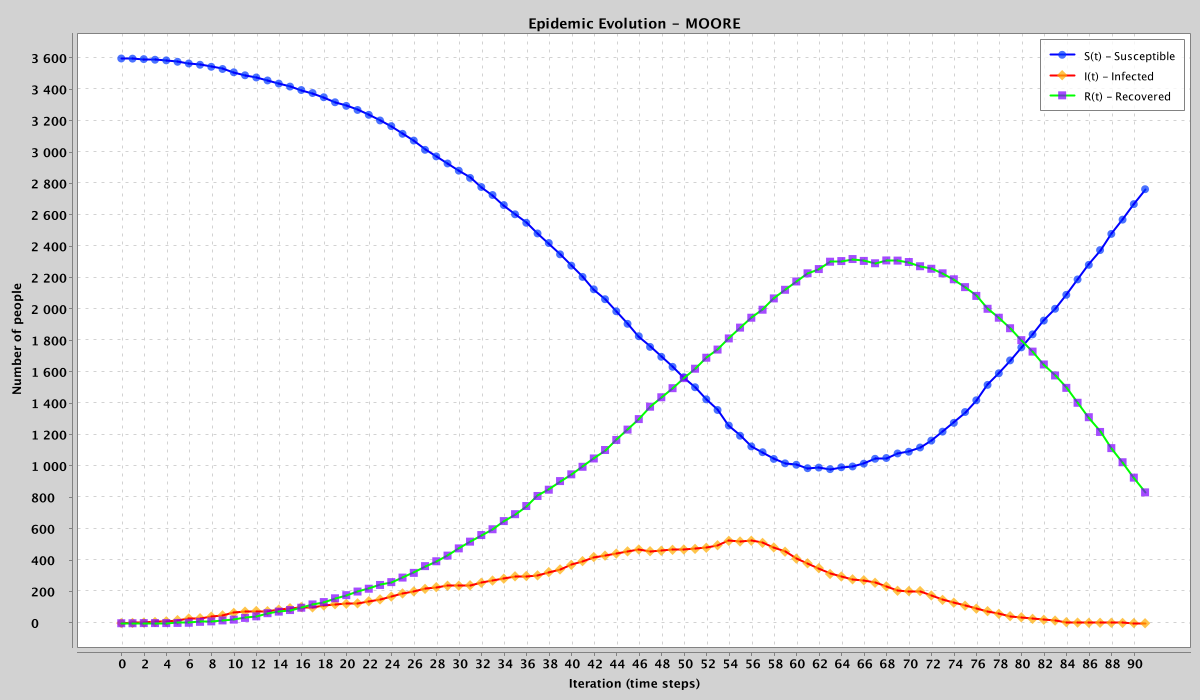

Source data for this figure (header and first rows):
iteration, susceptible, infected, recovered
0, 3599, 1, 0
1, 3598, 2, 0
2, 3595, 4, 1
3, 3591, 8, 1
4, 3587, 12, 1
5, 3578, 20, 2
6, 3567, 30, 3
7, 3559, 32, 9
8, 3546, 42, 12
9, 3532, 50, 18
10, 3511, 66, 23
11, 3492, 74, 34
12, 3478, 78, 44
13, 3459, 77, 64
14, 3439, 87, 74
15, 3420, 96, 84
16, 3398, 103, 99
17, 3379, 101, 120
18, 3352, 113, 135
19, 3320, 121, 159
20, 3297, 124, 179
21, 3271, 127, 202
22, 3240, 140, 220
23, 3204, 152, 244
24, 3168, 170, 262
25, 3119, 190, 291
26, 3076, 203, 321
27, 3017, 219, 364
28, 2975, 230, 395
29, 2930, 239, 431
30, 2884, 239, 477
31, 2838, 242, 520
32, 2780, 258, 562
33, 2729, 272, 599
34, 2665, 284, 651
35, 2606, 299, 695
36, 2552, 301, 747
37, 2484, 305, 811
38, 2423, 326, 851
39, 2351, 343, 906
40, 2279, 372, 949
41, 2207, 396, 997
42, 2128, 422, 1050
43, 2065, 431, 1104
44, 1988, 444, 1168
45, 1908, 458, 1234
46, 1829, 470, 1301
47, 1761, 459, 1380
48, 1698, 462, 1440
49, 1634, 468, 1498
50, 1568, 470, 1562
51, 1504, 474, 1622
52, 1427, 481, 1692
53, 1359, 497, 1744
54, 1260, 525, 1815
55, 1195, 521, 1884
56, 1127, 526, 1947
57, 1090, 512, 1998
58, 1047, 483, 2070
59, 1019, 456, 2125
... 32 more rows
